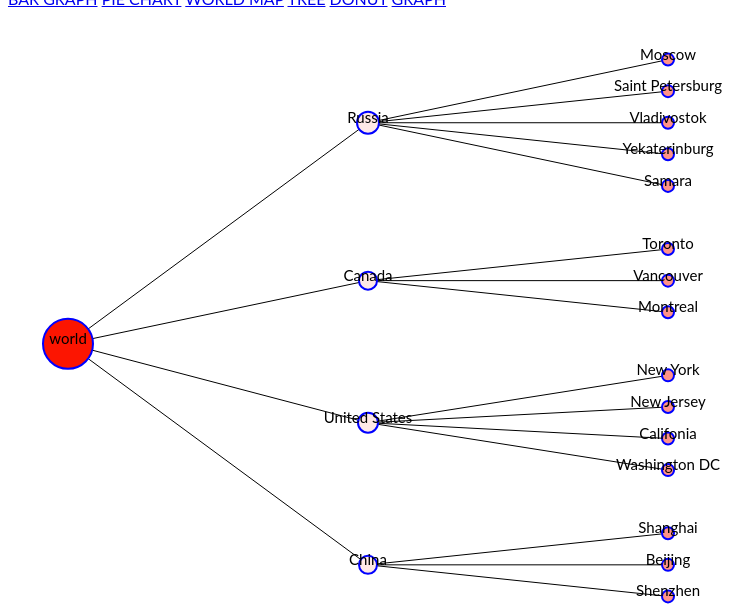
D3 v4 page, settled after 480 driven frames (8 s of simulated time); the page loaded 1 data file(s).


        d3.json("scripts/world.json", viz);

        function viz(data) {

            var depthScale = d3.scaleOrdinal()
                .range(["#FC1501", "#FFE8E6", "#FF9288", "#FFA199"]);

            var nestedData = d3.nest()
                .key(d => d.parent)
                .entries(data.world);

            var packableData = {
                id: "world",
                values: nestedData
            };


            var root = d3.hierarchy(packableData, d => d.values)
            var treeChart = d3.tree();

            treeChart.size([600, 600]);

            var treeData = treeChart(root).descendants();

            d3.select("svg")
                .append("g")
                .attr("id", "treeG")
                .attr("transform", "translate(60,20)")
                .selectAll("g")
                .data(treeData)
                .enter()
                .append("g")
                .attr("class", "node")
                .attr("transform", d => `translate(${d.y},${d.x})`);

            d3.selectAll("g.node")
                .append("circle")
                .attr("r", d => 1 * d.descendants().length + 5)
                .style("fill", d => depthScale(d.depth))
                .style("stroke", "blue")
                .style("stroke-width", "2px");

            d3.selectAll("g.node")
                .append("text")
                .style("text-anchor", "middle")
                .style("fill", "black")
                .style("font-size", "15px")
                .text(d => d.data.id || d.data.key || d.data.name);

            d3.select("#treeG").selectAll("line")
                .data(treeData.filter(d => d.parent))
                .enter().insert("line", "g")
                .attr("x1", d => d.parent.y)
                .attr("y1", d => d.parent.x)
                .attr("x2", d => d.y)
                .attr("y2", d => d.x)
                .style("stroke", "black");

            treeZoom = d3.zoom();
            treeZoom.on("zoom", zoomed);
            d3.select("svg").call(treeZoom);

            function zoomed() {
                d3.select("#treeG").attr("transform", `translate(${d3.event.transform.x},${d3.event.transform.y})`);

            }
        }
    

### data: scripts/world.json
{
 "world": [
  {
   "parent": "Russia",
   "name": "Moscow"
  },
  {
   "parent": "Russia",
   "name": "Saint Petersburg"
  },
  {
   "parent": "Russia",
   "name": "Vladivostok"
  },
  {
   "parent": "Russia",
   "name": "Yekaterinburg"
  },
  {
   "parent": "Russia",
   "name": "Samara"
  },
  {
   "parent": "Canada",
   "name": "Toronto"
  },
  {
   "parent": "Canada",
   "name": "Vancouver"
  },
  {
   "parent": "Canada",
   "name": "Montreal"
  },
  "... 7 more items"
 ]
}